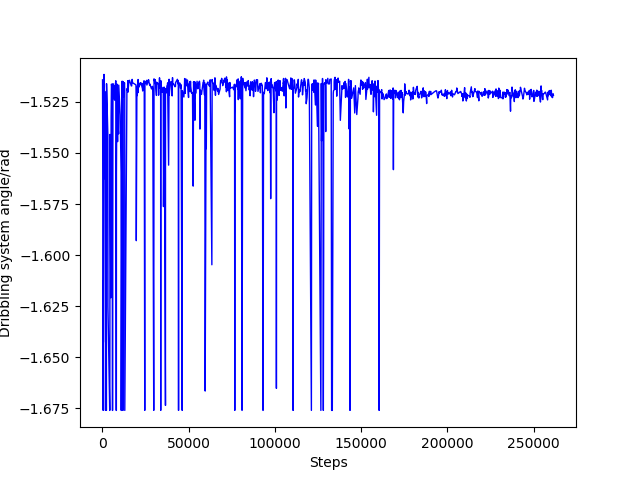

Source data for this figure (header and first rows):
Wall time, Step, Value
1551627465, 167, -1.514
1551627466, 229, -1.536
1551627468, 474, -1.676
1551627469, 536, -1.676
1551627470, 586, -1.613
1551627470, 647, -1.643
1551627475, 1014, -1.511
1551627499, 1333, -1.563
1551627499, 1385, -1.537
1551627500, 1436, -1.52
1551627534, 1737, -1.526
1551627535, 1877, -1.676
1551627582, 2307, -1.571
1551627583, 2389, -1.676
1551627584, 2486, -1.516
1551627648, 3246, -1.541
1551627649, 3305, -1.625
1551627748, 4317, -1.676
1551627756, 4400, -1.676
1551627757, 4492, -1.541
1551627800, 4971, -1.621
1551627802, 5134, -1.532
1551627825, 5345, -1.516
1551627851, 5723, -1.52
1551627874, 5907, -1.676
1551627875, 5990, -1.676
1551627893, 6200, -1.516
1551627942, 6699, -1.52
1551627942, 6711, -1.518
1551627943, 6854, -1.523
1551627967, 6966, -1.517
1551627968, 7155, -1.524
1551627996, 7463, -1.517
1551628021, 7798, -1.515
1551628022, 7833, -1.515
1551628046, 8066, -1.676
1551628047, 8180, -1.676
1551628069, 8221, -1.56
1551628093, 8498, -1.516
1551628120, 8878, -1.544
1551628120, 8935, -1.52
1551628146, 9260, -1.538
1551628170, 9468, -1.541
1551628171, 9554, -1.517
1551628244, 10399, -1.531
1551628245, 10479, -1.536
1551628272, 10905, -1.56
1551628296, 10966, -1.676
1551628296, 11020, -1.676
1551628346, 11532, -1.515
1551628347, 11566, -1.516
1551628373, 11969, -1.676
1551628398, 12164, -1.515
1551628399, 12290, -1.523
1551628450, 12877, -1.516
1551628474, 13034, -1.52
1551628474, 13061, -1.676
1551628574, 14294, -1.518
1551628600, 14668, -1.519
1551628601, 14779, -1.515
... 940 more rows
